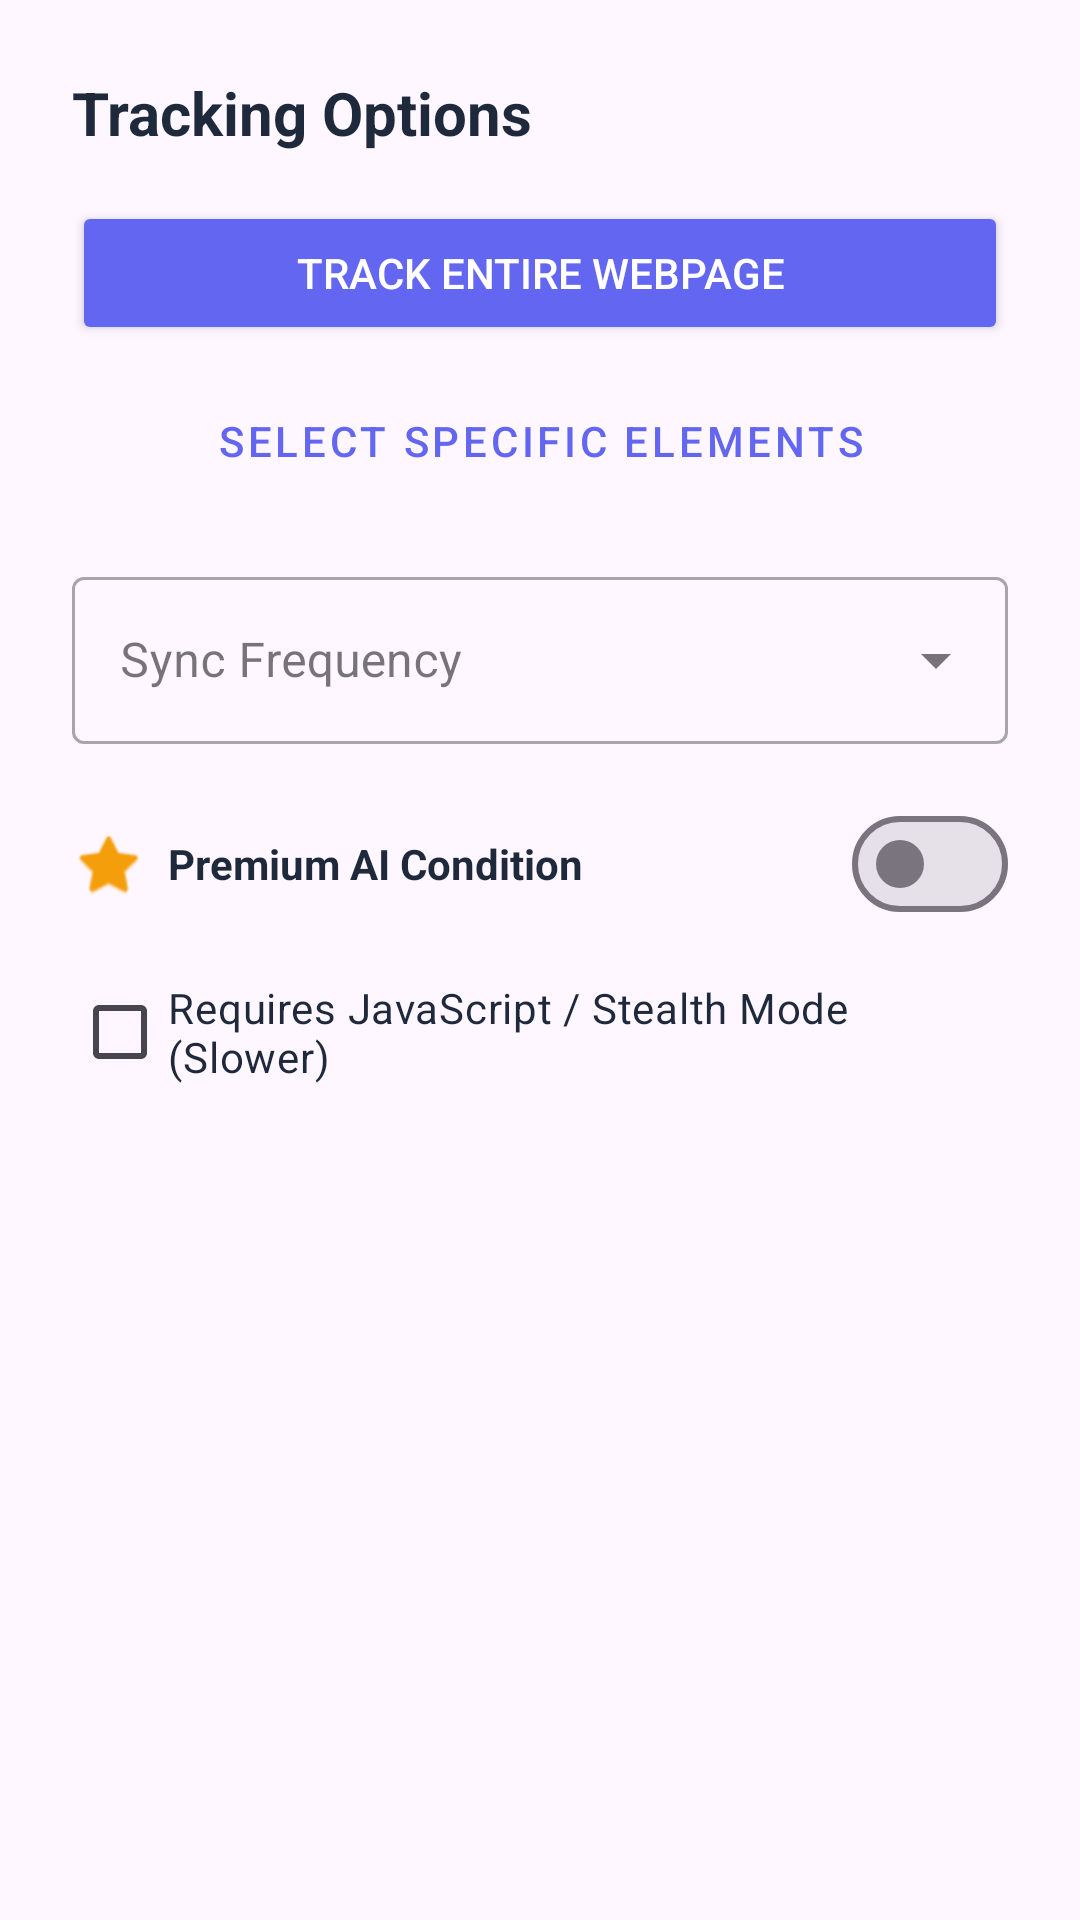

The Android layout XML behind this screen, and the referenced resources:
<!-- AndroidManifest.xml: application theme Theme.MyApplication -->
<!-- res/layout/bottom_sheet_tracking.xml -->
<?xml version="1.0" encoding="utf-8"?>
<androidx.constraintlayout.widget.ConstraintLayout xmlns:android="http://schemas.android.com/apk/res/android"
    xmlns:app="http://schemas.android.com/apk/res-auto"
    android:layout_width="match_parent"
    android:layout_height="wrap_content"
    android:padding="24dp"
    android:background="?attr/colorSurface">

    <TextView
        android:id="@+id/tv_title"
        android:layout_width="wrap_content"
        android:layout_height="wrap_content"
        android:text="Tracking Options"
        android:textSize="20sp"
        android:textStyle="bold"
        android:textColor="@color/text_primary"
        app:layout_constraintTop_toTopOf="parent"
        app:layout_constraintStart_toStartOf="parent" />

    <Button
        android:id="@+id/btn_track_whole"
        android:layout_width="match_parent"
        android:layout_height="wrap_content"
        android:layout_marginTop="16dp"
        android:text="Track Entire Webpage"
        android:textColor="@color/white"
        android:backgroundTint="@color/primary_accent"
        app:layout_constraintTop_toBottomOf="@id/tv_title" />

    <Button
        android:id="@+id/btn_track_elements"
        style="@style/Widget.MaterialComponents.Button.OutlinedButton"
        android:layout_width="match_parent"
        android:layout_height="wrap_content"
        android:layout_marginTop="8dp"
        android:text="Select specific elements"
        app:strokeColor="@color/primary_accent"
        android:textColor="@color/primary_accent"
        app:layout_constraintTop_toBottomOf="@id/btn_track_whole" />

    <com.google.android.material.textfield.TextInputLayout
        android:id="@+id/til_sync_frequency"
        style="@style/Widget.MaterialComponents.TextInputLayout.OutlinedBox.ExposedDropdownMenu"
        android:layout_width="match_parent"
        android:layout_height="wrap_content"
        android:layout_marginTop="16dp"
        android:hint="Sync Frequency"
        app:layout_constraintTop_toBottomOf="@id/btn_track_elements">

        <AutoCompleteTextView
            android:id="@+id/actv_sync"
            android:layout_width="match_parent"
            android:layout_height="wrap_content"
            android:inputType="none" />
    </com.google.android.material.textfield.TextInputLayout>

    <LinearLayout
        android:id="@+id/ll_premium"
        android:layout_width="match_parent"
        android:layout_height="wrap_content"
        android:orientation="horizontal"
        android:layout_marginTop="16dp"
        android:gravity="center_vertical"
        app:layout_constraintTop_toBottomOf="@id/til_sync_frequency">

        <ImageView
            android:layout_width="24dp"
            android:layout_height="24dp"
            android:src="@android:drawable/btn_star_big_on"
            app:tint="@color/premium_accent" />

        <TextView
            android:layout_width="0dp"
            android:layout_height="wrap_content"
            android:layout_weight="1"
            android:layout_marginStart="8dp"
            android:text="Premium AI Condition"
            android:textColor="@color/text_primary"
            android:textStyle="bold" />

        <com.google.android.material.materialswitch.MaterialSwitch
            android:id="@+id/switch_premium"
            android:layout_width="wrap_content"
            android:layout_height="wrap_content" />
    </LinearLayout>

    <com.google.android.material.textfield.TextInputLayout
        android:id="@+id/til_ai_prompt"
        style="@style/Widget.MaterialComponents.TextInputLayout.OutlinedBox"
        android:layout_width="match_parent"
        android:layout_height="wrap_content"
        android:layout_marginTop="8dp"
        android:visibility="gone"
        app:layout_constraintTop_toBottomOf="@id/ll_premium">

        <com.google.android.material.textfield.TextInputEditText
            android:id="@+id/et_ai_prompt"
            android:layout_width="match_parent"
            android:layout_height="wrap_content"
            android:hint="e.g. Notify me only if the price drops below $50" />
    </com.google.android.material.textfield.TextInputLayout>

    <CheckBox
        android:id="@+id/cb_requires_js"
        android:layout_width="match_parent"
        android:layout_height="wrap_content"
        android:layout_marginTop="8dp"
        android:text="Requires JavaScript / Stealth Mode (Slower)"
        android:textColor="@color/text_primary"
        app:layout_constraintTop_toBottomOf="@id/til_ai_prompt" />

    <TextView
        android:id="@+id/tv_telegram_listeners_title"
        android:layout_width="wrap_content"
        android:layout_height="wrap_content"
        android:layout_marginTop="16dp"
        android:text="Telegram Listeners"
        android:textStyle="bold"
        android:textColor="@color/text_primary"
        android:visibility="gone"
        app:layout_constraintTop_toBottomOf="@id/cb_requires_js"
        app:layout_constraintStart_toStartOf="parent"/>

    <LinearLayout
        android:id="@+id/ll_telegram_listeners"
        android:layout_width="match_parent"
        android:layout_height="wrap_content"
        android:orientation="vertical"
        android:layout_marginTop="8dp"
        app:layout_constraintTop_toBottomOf="@id/tv_telegram_listeners_title" />

</androidx.constraintlayout.widget.ConstraintLayout>
<!-- resources referenced by this layout -->
<resources>
  <color name="premium_accent">#F59E0B</color>
  <color name="primary_accent">#6366F1</color>
  <color name="text_primary">#1E293B</color>
  <color name="white">#FFFFFFFF</color>
  <style name="Theme.MyApplication" parent="Theme.Material3.Light.NoActionBar">
          <item name="colorPrimary">@color/primary_accent</item>
          <item name="colorOnPrimary">@color/white</item>
  
          <item name="colorSecondary">@color/premium_accent</item>
          <item name="colorOnSecondary">@color/white</item>
  
          <item name="android:statusBarColor">@color/bg_soft_off_white</item>
          <item name="android:navigationBarColor">@color/bg_soft_off_white</item>
          <item name="android:windowBackground">@color/bg_soft_off_white</item>
  
          <item name="android:textColorPrimary">@color/text_primary</item>
          <item name="android:textColorSecondary">@color/text_secondary</item>
      </style>
  <color name="bg_soft_off_white">#F8FAFC</color>
  <color name="text_secondary">#64748B</color>
</resources>
